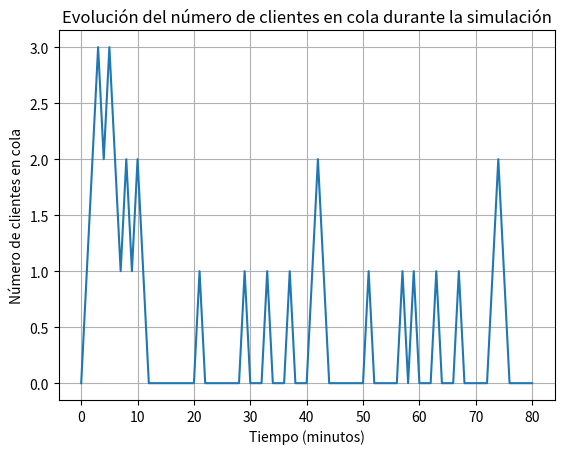

Source code (Python):
import random
import matplotlib.pyplot as plt

# Parámetros de simulación
TIEMPO_SIMULACION = 480  # 8 horas (en minutos)

# Inicialización de variables
reloj = 0
E = 0  # Estado del empleado (0=libre, 1=ocupado)
Q = 0  # Número de clientes en la cola
D = 0  # Tiempo total de espera en la cola
R = 0  # Tiempo acumulado de clientes en la cola (área bajo Q(t))
n = 0  # Número de clientes atendidos
total_espera = 0  # Tiempo total de espera para cada cliente
num_clientes_espera = 0  # Número de clientes que tuvieron que esperar
tiempos_cola = []  # Para almacenar el número de clientes en la cola

# Inicializar lista de eventos
llegada = random.expovariate(1/10)  # Tiempo entre llegadas promedio de 10 minutos
marcha = None  # Tiempo de marcha del cliente actual

# Funciones para generar tiempos aleatorios
def generar_tiempo_llegada(media):
    return random.expovariate(1/media)

def generar_tiempo_servicio(media):
    return random.expovariate(1/media)

# Bucle de simulación
while reloj < TIEMPO_SIMULACION:
    if marcha is None or (llegada <= marcha and llegada <= TIEMPO_SIMULACION):
        # Evento de llegada de cliente
        reloj = llegada
        if E == 0:  # Empleado libre
            E = 1  # Empleado ocupado
            n += 1  # Incremento del número de clientes atendidos
            S1 = generar_tiempo_servicio(5)  # Tiempo de servicio promedio 5 minutos
            marcha = reloj + S1  # Programar el evento de marcha
        else:
            # Actualizar la cola (área bajo Q(t) antes de incrementar)
            R += Q * (reloj - llegada if llegada > 0 else 0)  # Evitar valores negativos
            Q += 1  # Incrementar tamaño de la cola

        llegada = reloj + generar_tiempo_llegada(10)  # Programar próxima llegada

    elif marcha is not None and marcha <= TIEMPO_SIMULACION:
        # Evento de marcha del cliente
        reloj = marcha
        if Q > 0:  # Si hay clientes en cola
            # Actualizar la cola y tiempos de espera
            R += Q * (reloj - llegada if llegada > 0 else 0)  # Evitar valores negativos
            Q -= 1  # Reducir el tamaño de la cola
            n += 1
            tiempo_espera = max(reloj - llegada, 0)  # Evitar valores negativos
            total_espera += tiempo_espera  # Tiempo de espera del cliente
            num_clientes_espera += 1  # Contar cliente que esperó
            S1 = generar_tiempo_servicio(5)  # Generar tiempo de servicio
            marcha = reloj + S1  # Programar nueva marcha
        else:
            # No hay clientes en la cola, liberar al empleado
            E = 0
            marcha = None

    else:
        # Salir si no hay más eventos en tiempo de simulación
        break
    
    # Guardar número de clientes en cola para análisis gráfico
    tiempos_cola.append(Q)

# Resultados de la simulación
promedio_espera = total_espera / num_clientes_espera if num_clientes_espera > 0 else 0
promedio_clientes_cola = R / TIEMPO_SIMULACION if R >= 0 else 0  # Evitar negativos

# Imprimir resultados corregidos
print(f"Clientes atendidos: {n}")
print(f"Tiempo total de espera en cola: {total_espera:.2f} minutos")
print(f"Promedio de tiempo de espera por cliente: {promedio_espera:.2f} minutos")
print(f"Promedio de clientes en cola: {promedio_clientes_cola:.2f}")
print(f"Área bajo Q(t) (clientes en cola a lo largo del tiempo): {R:.2f}")

# Graficar el número de clientes en la cola durante la simulación
plt.plot(tiempos_cola)
plt.title('Evolución del número de clientes en cola durante la simulación')
plt.xlabel('Tiempo (minutos)')
plt.ylabel('Número de clientes en cola')
plt.grid(True)
plt.show()
